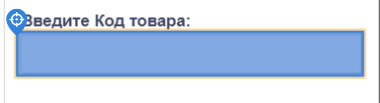
Task: Тестовый проект автоматизации
Workflow: adjustment_INVplus

Step 1: type [product]

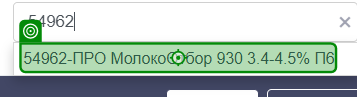
Step 2: click on '54962-ПРО МолокоОтбор'

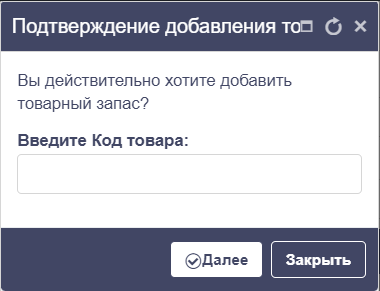
Step 3: Screen CV Type Into - InputBox (Main)

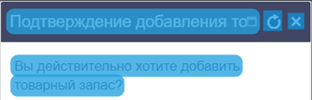
Step 4: CV Screen Scope 'DIV' on the element

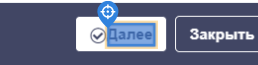
Step 5: CV Click - Text

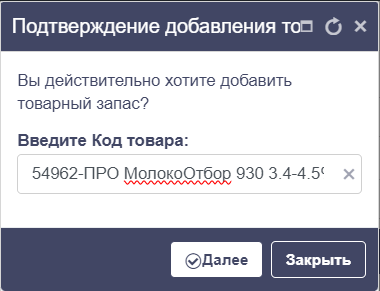
Step 6: Screen CV Click - 'Olanee' (Main)

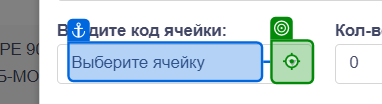
Step 7: click

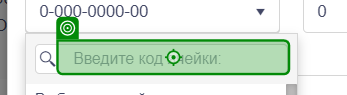
Step 8: type "N-"

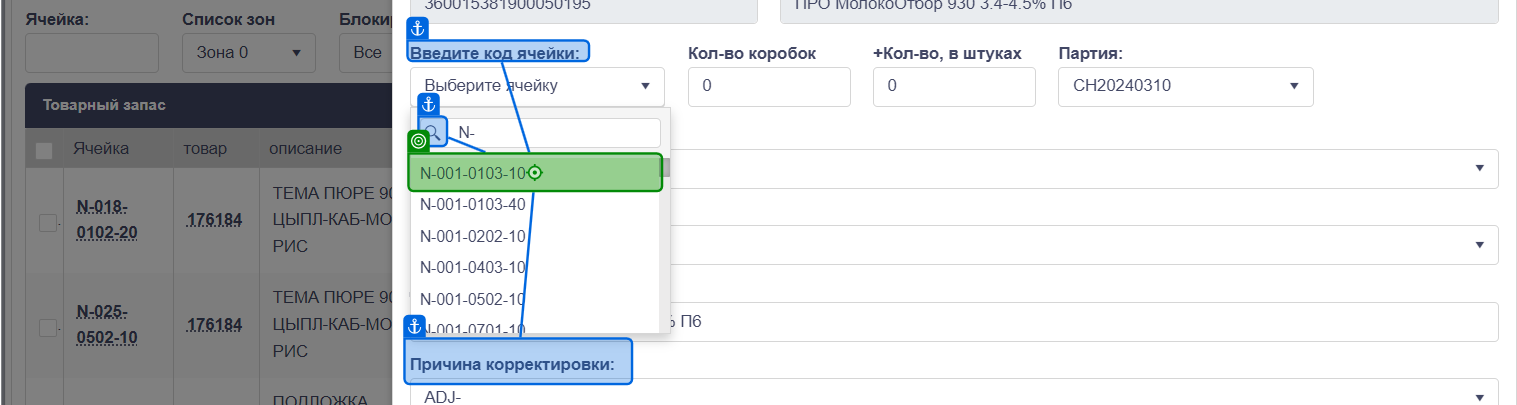
Step 9: click

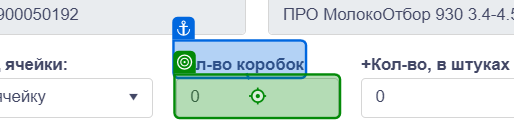
Step 10: click on 'Кол-во коробок'

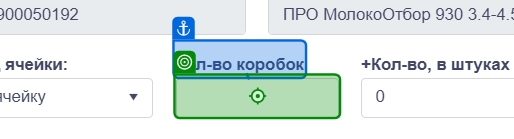
Step 11: type "100" into 'Кол-во коробок'